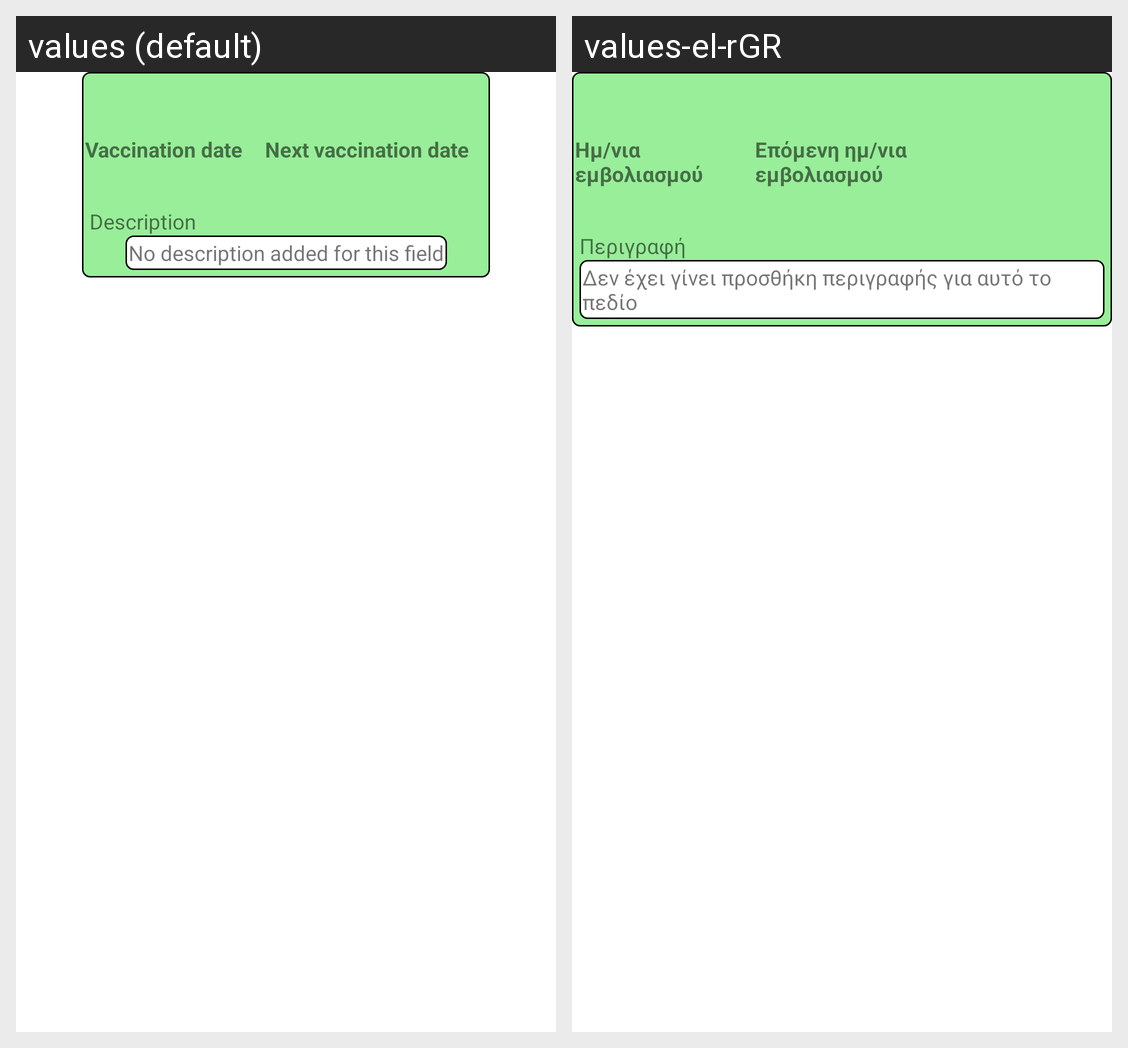

Translations of the strings shown on this Android screen, per locale in the grid:
Android screen res/layout/vaccine_list_vaccine.xml rendered under 2 locales, left to right: values (default), values-el-rGR. Device: Nexus 5 (rendered at 1080×1920; each locale shown at half size, 540×960, under a caption strip naming it); theme Theme.PetCare.
Strings drawn on this screen, with the default value and each locale's value (text and hints the layout hard-codes, and strings that could not be matched under every locale, appear in the picture but are not listed):

vaccination_date
  values: Vaccination date
  values-el-rGR: Ημ/νια εμβολιασμού

next_vaccination_date
  values: Next vaccination date
  values-el-rGR: Επόμενη ημ/νια εμβολιασμού

vaccine_description
  values: Description
  values-el-rGR: Περιγραφή

empty_description
  values: No description added for this field
  values-el-rGR: Δεν έχει γίνει προσθήκη περιγραφής για αυτό το πεδίo
